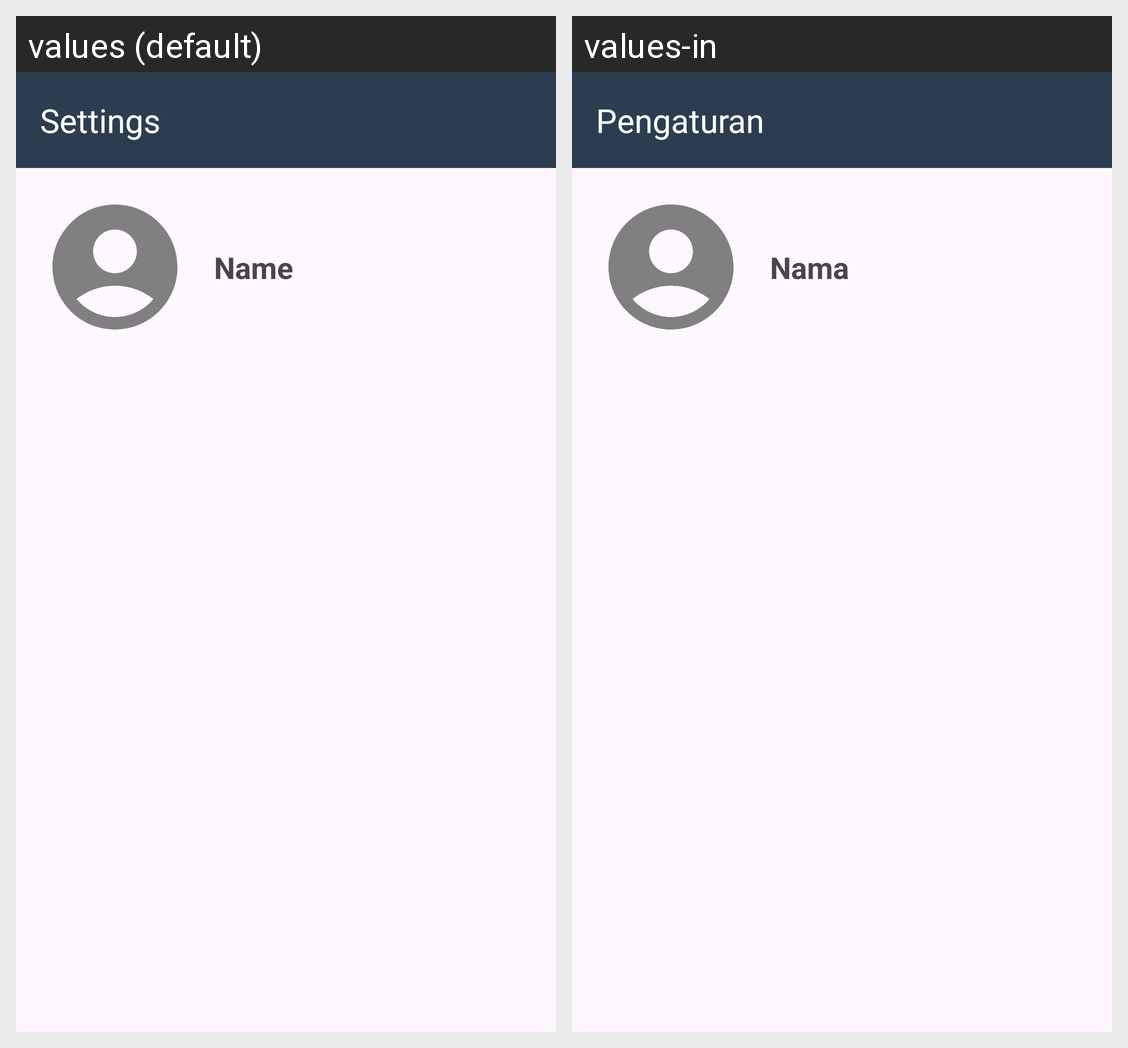

The same Android screen rendered under two of its app's locales, left to right. List the strings drawn on it with the default value and each locale's translation.
Android screen res/layout/activity_settings.xml rendered under 2 locales, left to right: values (default), values-in. Device: Nexus 5 (rendered at 1080×1920; each locale shown at half size, 540×960, under a caption strip naming it); theme Theme.DicodingStory.
Strings drawn on this screen, with the default value and each locale's value (text and hints the layout hard-codes, and strings that could not be matched under every locale, appear in the picture but are not listed):

settings
  values: Settings
  values-in: Pengaturan

name
  values: Name
  values-in: Nama
